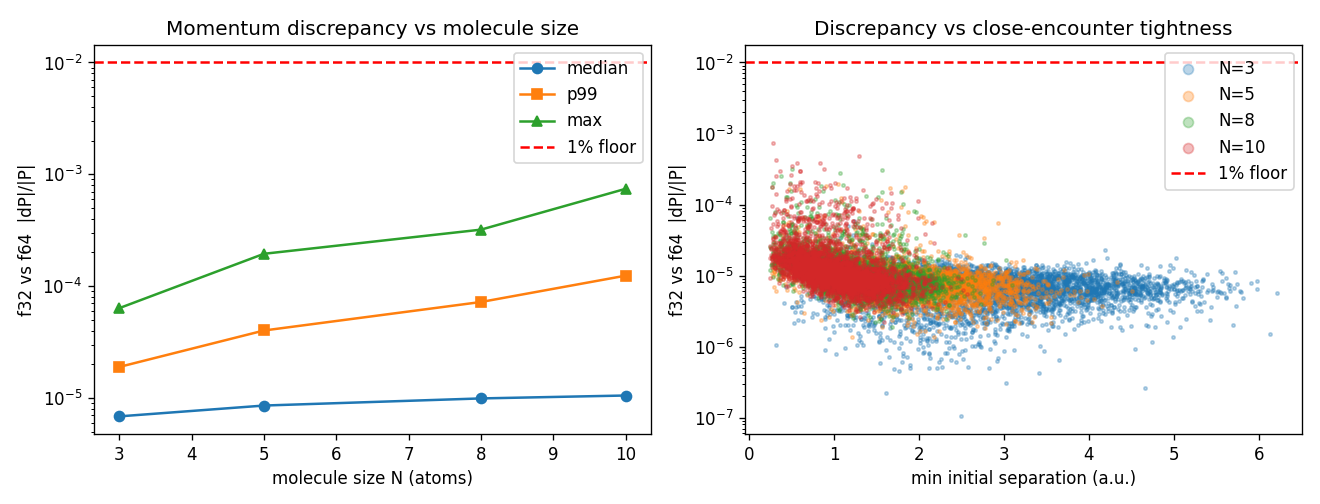

The data file committed next to this chart (first rows):
n, total, fail_pct, config_p50, config_p99, config_max, peratom_p99, bias, over_floor_pct, over_sep_max
3, 4000, 0.0, 6.845601751650524e-06, 1.8939024779129906e-05, 6.355506394713765e-05, 2.8332434318135756e-05, 1.789324720047311e-10, 0.0, 
5, 4000, 0.0, 8.554938716934096e-06, 4.0118035708444344e-05, 0.0001947, 0.0001016, -2.311615920978612e-10, 0.0, 
8, 4000, 0.0, 9.90666705791077e-06, 7.214549116430533e-05, 0.0003201, 0.0002762, 1.1803497626571064e-11, 0.0, 
10, 4000, 0.0, 1.0519293843236763e-05, 0.0001241, 0.0007422, 0.0005304, 1.3579284109920667e-10, 0.0, 
